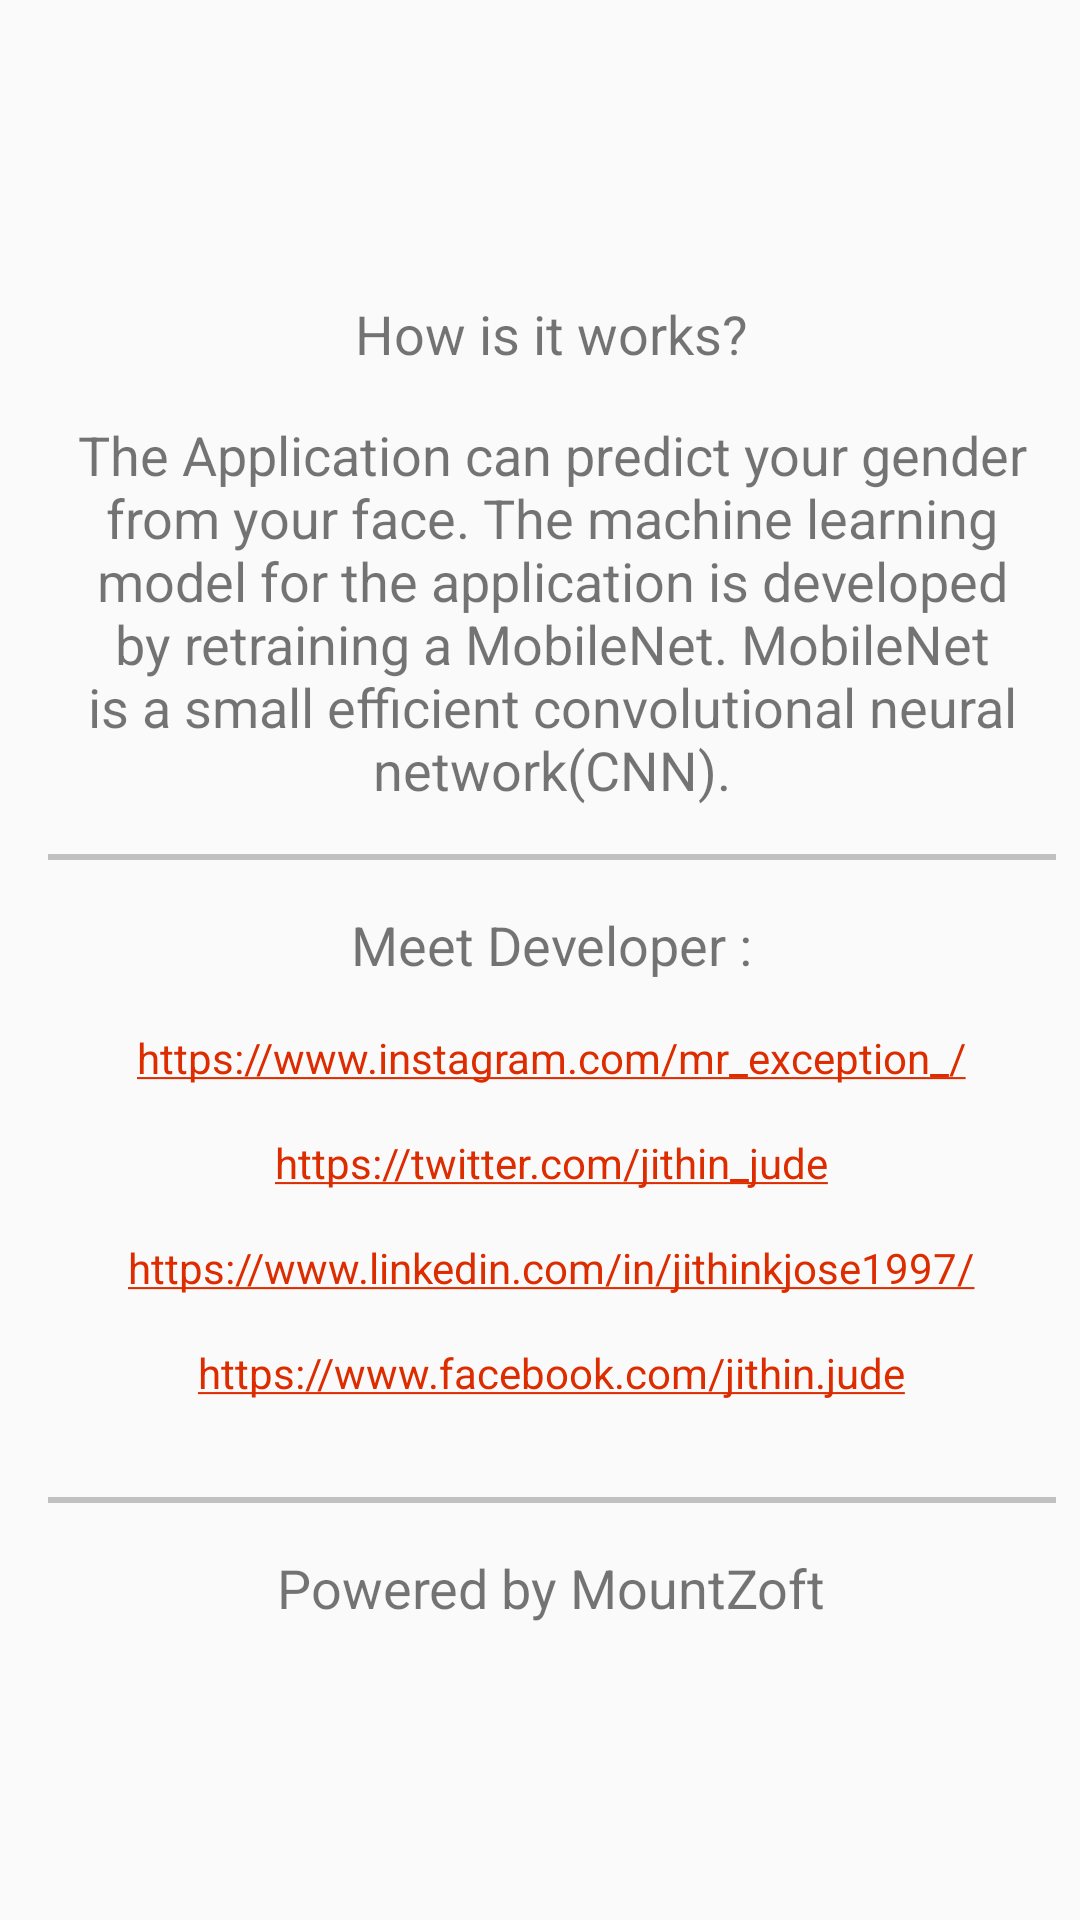

Produce the Android XML layout that renders to this screen, including the resource entries it uses.
<!-- AndroidManifest.xml: application theme AppTheme -->
<!-- res/layout/activity_about.xml -->
<?xml version="1.0" encoding="utf-8"?>
<android.support.constraint.ConstraintLayout xmlns:android="http://schemas.android.com/apk/res/android"
    xmlns:app="http://schemas.android.com/apk/res-auto"
    xmlns:tools="http://schemas.android.com/tools"
    android:layout_width="match_parent"
    android:layout_height="match_parent"
    tools:context=".AboutActivity">

    <LinearLayout
        android:layout_width="match_parent"
        android:layout_height="wrap_content"
        android:layout_marginStart="8dp"
        android:layout_marginLeft="8dp"
        android:layout_marginTop="8dp"
        android:layout_marginBottom="8dp"
        android:gravity="center"
        android:orientation="vertical"
        android:padding="8dp"
        app:layout_constraintBottom_toBottomOf="parent"
        app:layout_constraintStart_toStartOf="parent"
        app:layout_constraintTop_toTopOf="parent">

        <TextView
            android:id="@+id/about_app"
            android:layout_width="wrap_content"
            android:layout_height="wrap_content"
            android:text="How is it works?"
            android:textSize="18sp" />

        <TextView
            android:id="@+id/about_gender_classifier"
            android:layout_width="wrap_content"
            android:layout_height="wrap_content"
            android:textAlignment="center"
            android:layout_marginTop="16dp"
            android:text="@string/about_app"
            android:textSize="18sp" />

        <View
            android:layout_width="fill_parent"
            android:layout_height="2dp"
            android:layout_marginTop="16dp"
            android:layout_marginBottom="16dp"
            android:background="#c0c0c0"/>

        <TextView
            android:id="@+id/devloper_name"
            android:layout_width="wrap_content"
            android:layout_height="wrap_content"
            android:text="Meet Developer :"
            android:textSize="18sp" />

        <TextView
            android:id="@+id/developer_portfolio_instagram"
            android:layout_width="wrap_content"
            android:layout_height="wrap_content"
            android:layout_marginTop="16dp"
            android:autoLink="web|email"
            android:text="https://www.instagram.com/mr_exception_/"
            android:textColorLink="@color/colorAccent"
            android:textSize="14sp" />

        <TextView
            android:id="@+id/developer_portfolio_twitter"
            android:layout_width="wrap_content"
            android:layout_height="wrap_content"
            android:layout_marginTop="16dp"
            android:autoLink="web|email"
            android:text="https://twitter.com/jithin_jude"
            android:textColorLink="@color/colorAccent"
            android:textSize="14sp" />

        <TextView
            android:id="@+id/developer_portfolio_linkedin"
            android:layout_width="wrap_content"
            android:layout_height="wrap_content"
            android:layout_marginTop="16dp"
            android:autoLink="web|email"
            android:text="https://www.linkedin.com/in/jithinkjose1997/"
            android:textColorLink="@color/colorAccent"
            android:textSize="14sp" />

        <TextView
            android:id="@+id/developer_portfolio_facebook"
            android:layout_width="wrap_content"
            android:layout_height="wrap_content"
            android:layout_marginTop="16dp"
            android:layout_marginBottom="16dp"
            android:autoLink="web|email"
            android:text="https://www.facebook.com/jithin.jude"
            android:textColorLink="@color/colorAccent"
            android:textSize="14sp" />

        <View
            android:layout_width="fill_parent"
            android:layout_height="2dp"
            android:layout_marginTop="16dp"
            android:layout_marginBottom="16dp"
            android:background="#c0c0c0"/>

        <TextView
            android:id="@+id/mountzoft"
            android:layout_width="wrap_content"
            android:layout_height="wrap_content"
            android:text="Powered by MountZoft"
            android:textSize="18sp" />
    </LinearLayout>

</android.support.constraint.ConstraintLayout>
<!-- resources referenced by this layout -->
<resources>
  <color name="colorAccent">#dd2c00</color>
  <string name="about_app">The Application can predict your gender from your face. The machine learning model for the application is developed by retraining a MobileNet. MobileNet is a small efficient convolutional neural network(CNN).</string>
  <style name="AppTheme" parent="Theme.AppCompat.Light.DarkActionBar">
          
          <item name="colorPrimary">@color/colorPrimary</item>
          <item name="colorPrimaryDark">@color/colorPrimaryDark</item>
          <item name="colorAccent">@color/colorAccent</item>
      </style>
  <color name="colorPrimary">#ff3d00</color>
  <color name="colorPrimaryDark">#dd2c00</color>
</resources>
